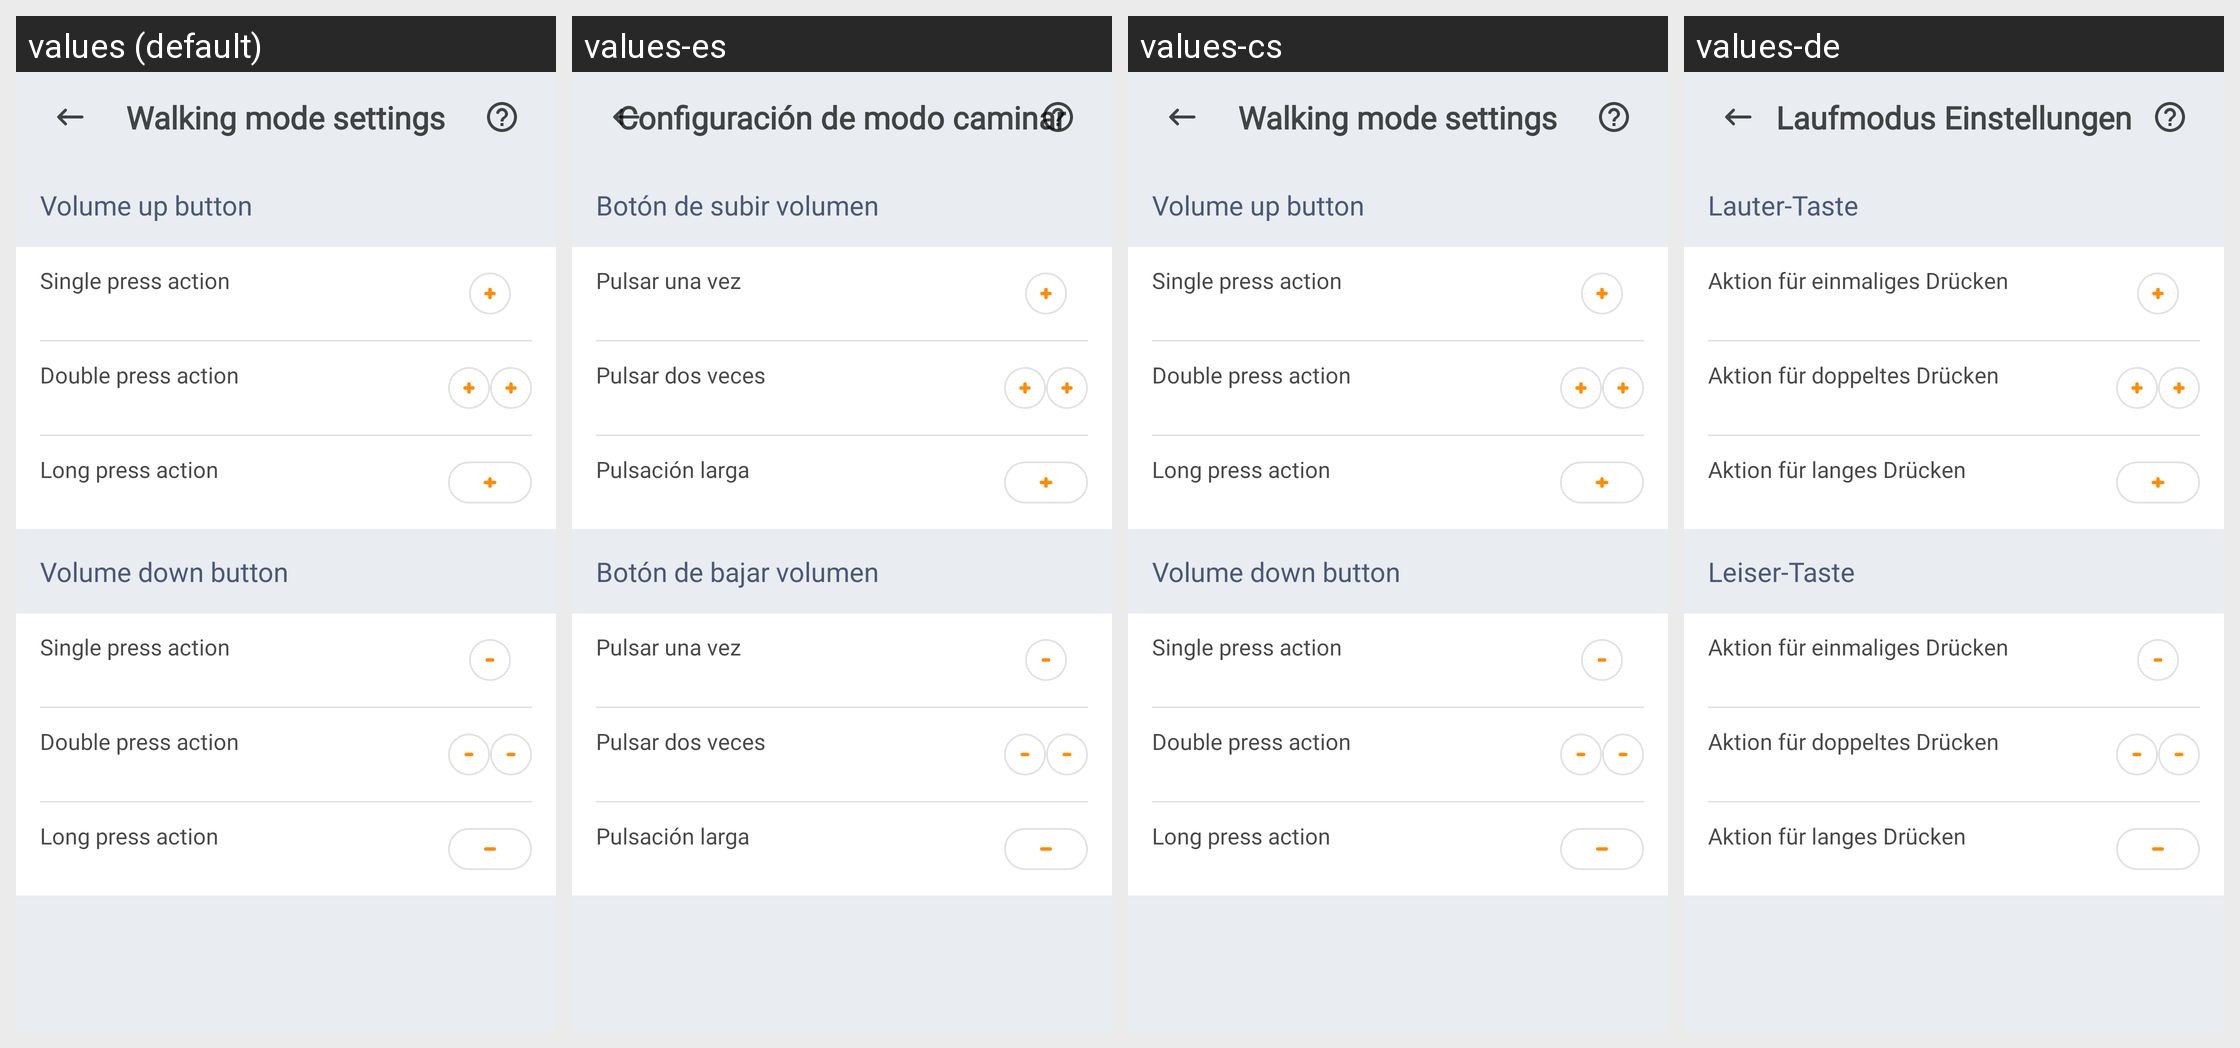

For this localized Android screen grid, give each drawn string resource with its value in every locale shown.
Android screen res/layout/fragment_walking_mode_settings.xml rendered under 4 locales, left to right: values (default), values-es, values-cs, values-de. Device: Nexus 5 (rendered at 1080×1920; each locale shown at half size, 540×960, under a caption strip naming it); theme AppTheme.
Other locales in the repository, not shown: values-el, values-eu, values-fr, values-hi, values-in, values-it, values-ne, values-nl, values-pl, values-pt-rBR, values-pt-rPT, values-ru, values-tr, values-uk, values-vi, values-zh-rCN.
Strings drawn on this screen, with the default value and each locale's value (text and hints the layout hard-codes, and strings that could not be matched under every locale, appear in the picture but are not listed):

screen_title_walking_mode_settings
  values: Walking mode settings
  values-es: Configuración de modo caminar
  values-cs: Walking mode settings
  values-de: Laufmodus Einstellungen

text_volume_up_button_section
  values: Volume up button
  values-es: Botón de subir volumen
  values-cs: Volume up button
  values-de: Lauter-Taste

text_single_press_title
  values: Single press action
  values-es: Pulsar una vez
  values-cs: Single press action
  values-de: Aktion für einmaliges Drücken

text_double_press_title
  values: Double press action
  values-es: Pulsar dos veces
  values-cs: Double press action
  values-de: Aktion für doppeltes Drücken

text_long_press_title
  values: Long press action
  values-es: Pulsación larga
  values-cs: Long press action
  values-de: Aktion für langes Drücken

text_volume_down_button_section
  values: Volume down button
  values-es: Botón de bajar volumen
  values-cs: Volume down button
  values-de: Leiser-Taste
